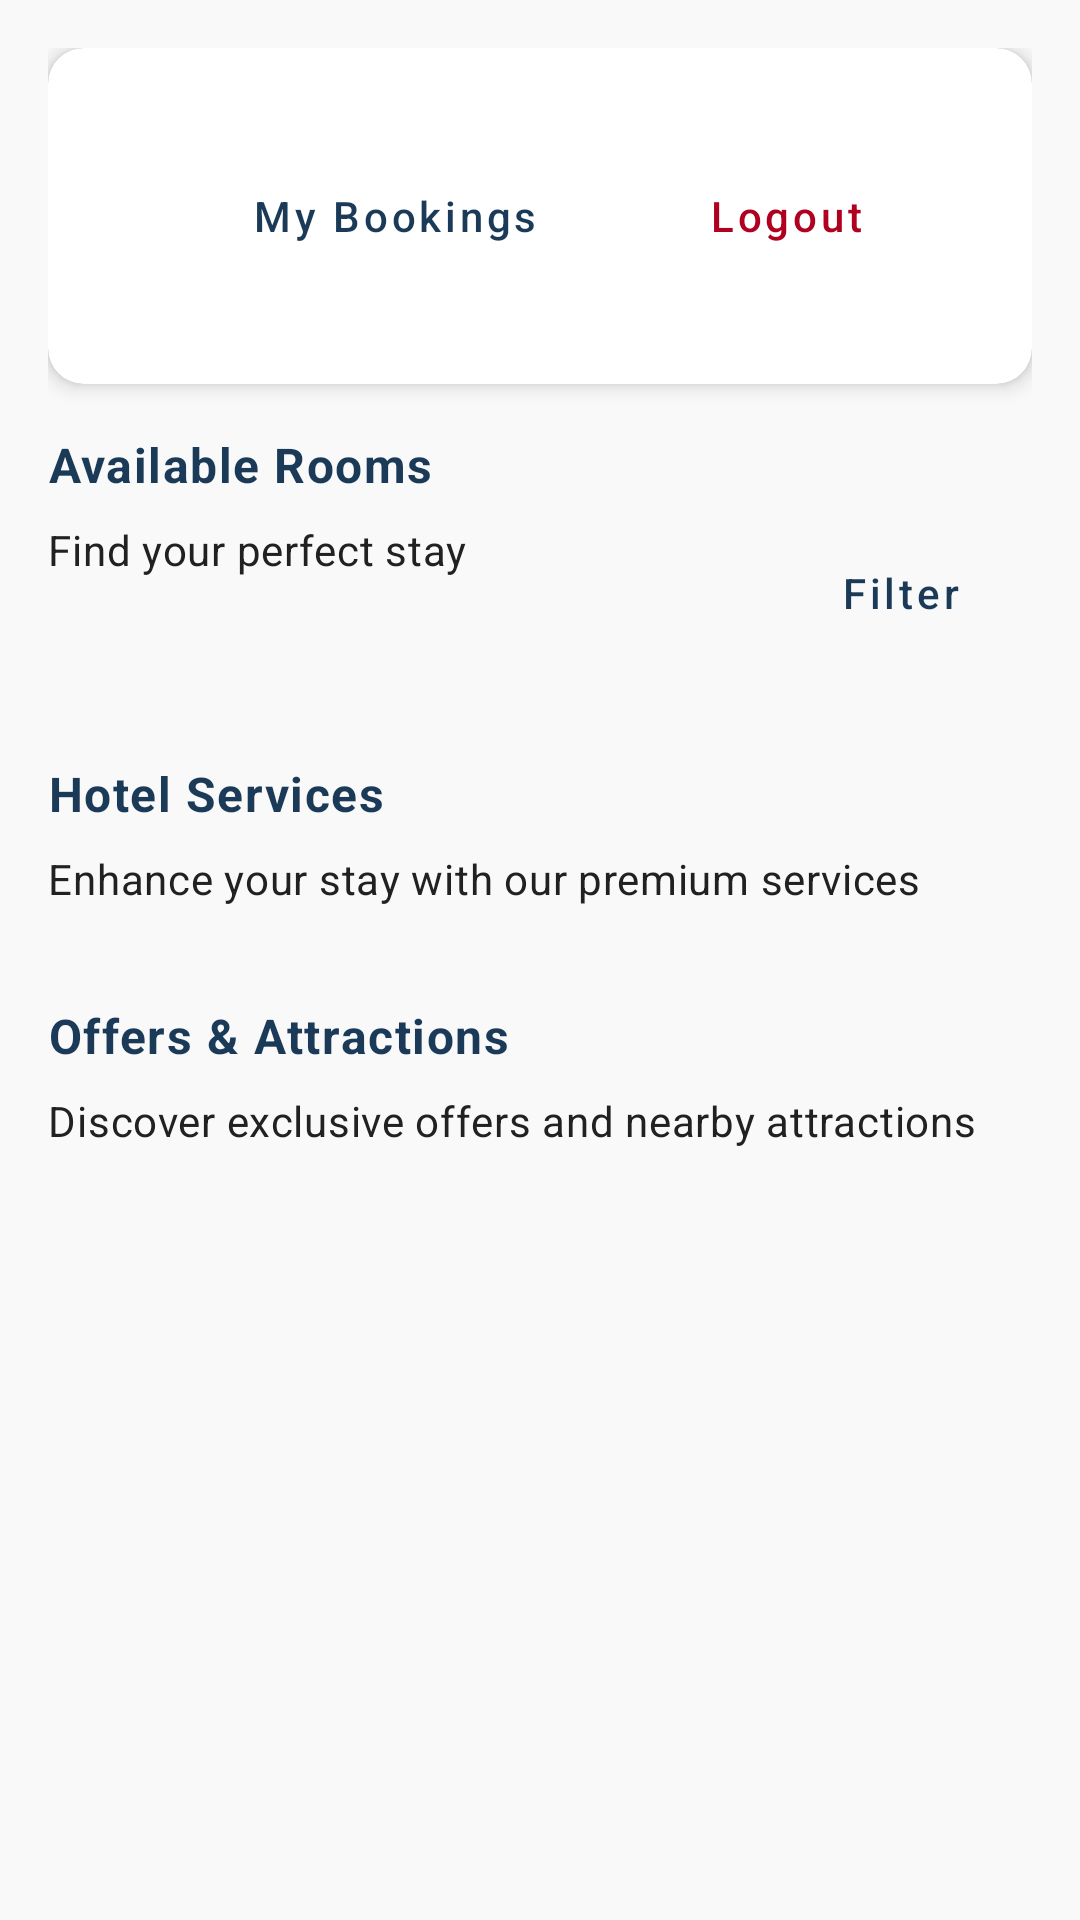

This screen was rendered from an Android layout file. Write that file and the resources it references.
<!-- AndroidManifest.xml: application theme Theme.LuxeVista_Hotel -->
<!-- res/layout/activity_main.xml -->
<?xml version="1.0" encoding="utf-8"?>
<ScrollView xmlns:android="http://schemas.android.com/apk/res/android"
    xmlns:app="http://schemas.android.com/apk/res-auto"
    xmlns:tools="http://schemas.android.com/tools"
    android:layout_width="match_parent"
    android:layout_height="match_parent"
    android:background="@color/background"
    android:fitsSystemWindows="true"
    android:paddingTop="16dp"
    tools:context=".MainActivity">

    <LinearLayout
        android:layout_width="match_parent"
        android:layout_height="wrap_content"
        android:orientation="vertical"
        android:paddingStart="16dp"
        android:paddingEnd="16dp"
        android:paddingBottom="16dp">

        
        <androidx.cardview.widget.CardView
            style="@style/Widget.LuxeVista.CardView"
            android:layout_width="match_parent"
            android:layout_height="wrap_content"
            android:layout_marginBottom="16dp">

            <RelativeLayout
                android:layout_width="match_parent"
                android:layout_height="wrap_content"
                android:padding="16dp">

                
                <Button
                    android:id="@+id/logout_button"
                    style="@style/Widget.LuxeVista.Button.OutlinedButton"
                    android:layout_width="wrap_content"
                    android:layout_height="wrap_content"
                    android:layout_alignParentEnd="true"
                    android:layout_centerVertical="true"
                    android:text="Logout"
                    android:textColor="@color/error"
                    app:strokeColor="@color/error" />

                
                <LinearLayout
                    android:layout_width="wrap_content"
                    android:layout_height="wrap_content"
                    android:layout_alignParentStart="true"
                    android:layout_centerVertical="true"
                    android:layout_marginEnd="8dp"
                    android:layout_toStartOf="@id/logout_button"
                    android:gravity="center_vertical"
                    android:orientation="horizontal">

                    
                    <com.google.android.material.button.MaterialButton
                        android:id="@+id/profile_button"
                        style="?attr/materialIconButtonStyle"
                        android:layout_width="wrap_content"
                        android:layout_height="wrap_content"
                        app:icon="@drawable/ic_profile"
                        app:iconTint="?attr/colorPrimary"/>

                    <Button
                        android:id="@+id/bookings_button"
                        style="@style/Widget.LuxeVista.Button.TextButton"
                        android:layout_width="wrap_content"
                        android:layout_height="wrap_content"
                        android:layout_marginEnd="8dp"
                        android:text="My Bookings" />

                </LinearLayout>

            </RelativeLayout>
        </androidx.cardview.widget.CardView>

        
        <TextView
            android:layout_width="wrap_content"
            android:layout_height="wrap_content"
            android:layout_marginBottom="8dp"
            android:text="Available Rooms"
            android:textAppearance="?attr/textAppearanceBody1"
            android:textColor="@color/primary"
            android:textStyle="bold" />

        <RelativeLayout
            android:layout_width="match_parent"
            android:layout_height="wrap_content"
            android:layout_marginBottom="8dp">

            <TextView
                android:layout_width="wrap_content"
                android:layout_height="wrap_content"
                android:text="Find your perfect stay"
                android:textAppearance="?attr/textAppearanceBody2"
                android:textColor="@color/on_background" />

            <Button
                android:id="@+id/filter_button"
                style="@style/Widget.LuxeVista.Button.TextButton"
                android:layout_width="wrap_content"
                android:layout_height="wrap_content"
                android:layout_alignParentEnd="true"
                android:text="Filter"
                app:icon="@android:drawable/ic_menu_sort_by_size"
                app:iconTint="@color/primary" />
        </RelativeLayout>

        <androidx.recyclerview.widget.RecyclerView
            android:id="@+id/rooms_recyclerview"
            android:layout_width="match_parent"
            android:layout_height="wrap_content"
            android:layout_marginBottom="24dp"
            android:clipToPadding="false"
            android:orientation="horizontal"
            android:paddingStart="0dp"
            android:paddingEnd="16dp"
            app:layoutManager="androidx.recyclerview.widget.LinearLayoutManager"
            tools:listitem="@layout/room_list_item" />

        
        <TextView
            android:layout_width="wrap_content"
            android:layout_height="wrap_content"
            android:layout_marginBottom="8dp"
            android:text="Hotel Services"
            android:textAppearance="?attr/textAppearanceBody1"
            android:textColor="@color/primary"
            android:textStyle="bold" />

        <TextView
            android:layout_width="wrap_content"
            android:layout_height="wrap_content"
            android:layout_marginBottom="8dp"
            android:text="Enhance your stay with our premium services"
            android:textAppearance="?attr/textAppearanceBody2"
            android:textColor="@color/on_background" />

        <androidx.recyclerview.widget.RecyclerView
            android:id="@+id/services_recyclerview"
            android:layout_width="match_parent"
            android:layout_height="wrap_content"
            android:layout_marginBottom="24dp"
            android:clipToPadding="false"
            android:orientation="horizontal"
            android:paddingStart="0dp"
            android:paddingEnd="16dp"
            app:layoutManager="androidx.recyclerview.widget.LinearLayoutManager"
            tools:listitem="@layout/service_list_item" />

        
        <TextView
            android:layout_width="wrap_content"
            android:layout_height="wrap_content"
            android:layout_marginBottom="8dp"
            android:text="Offers &amp; Attractions"
            android:textAppearance="?attr/textAppearanceBody1"
            android:textColor="@color/primary"
            android:textStyle="bold" />

        <TextView
            android:layout_width="wrap_content"
            android:layout_height="wrap_content"
            android:layout_marginBottom="8dp"
            android:text="Discover exclusive offers and nearby attractions"
            android:textAppearance="?attr/textAppearanceBody2"
            android:textColor="@color/on_background" />

        <androidx.recyclerview.widget.RecyclerView
            android:id="@+id/attractions_recyclerview"
            android:layout_width="match_parent"
            android:layout_height="wrap_content"
            android:clipToPadding="false"
            android:orientation="horizontal"
            android:paddingStart="0dp"
            android:paddingEnd="16dp"
            app:layoutManager="androidx.recyclerview.widget.LinearLayoutManager"
            tools:listitem="@layout/attraction_list_item" />

    </LinearLayout>

</ScrollView>
<!-- res/layout/room_list_item.xml (included above) -->
<?xml version="1.0" encoding="utf-8"?>
<com.google.android.material.card.MaterialCardView
    xmlns:android="http://schemas.android.com/apk/res/android"
    xmlns:app="http://schemas.android.com/apk/res-auto"
    xmlns:tools="http://schemas.android.com/tools"
    android:layout_width="280dp"
    android:layout_height="wrap_content"
    android:layout_marginEnd="16dp"
    android:layout_marginBottom="8dp"
    app:cardCornerRadius="12dp"
    app:cardElevation="4dp"
    app:strokeColor="@color/primary_light"
    app:strokeWidth="0.5dp">

    <LinearLayout
        android:layout_width="match_parent"
        android:layout_height="wrap_content"
        android:orientation="vertical">

        <ImageView
            android:id="@+id/room_image"
            android:layout_width="match_parent"
            android:layout_height="160dp"
            android:scaleType="centerCrop"
            tools:background="@color/primary_light"
            android:contentDescription="Room image" />

        <LinearLayout
            android:layout_width="match_parent"
            android:layout_height="wrap_content"
            android:orientation="vertical"
            android:padding="16dp">

            <TextView
                android:id="@+id/room_type_textview"
                android:layout_width="wrap_content"
                android:layout_height="wrap_content"
                android:textAppearance="?attr/textAppearanceBody2"
                android:textColor="@color/primary"
                android:textStyle="bold"
                android:singleLine="true"
                android:ellipsize="end"
                tools:text="Ocean View Suite" />

            <TextView
                android:id="@+id/room_description_textview"
                android:layout_width="wrap_content"
                android:layout_height="wrap_content"
                android:layout_marginTop="4dp"
                android:ellipsize="end"
                android:maxLines="3"
                android:textAppearance="?attr/textAppearanceBody2"
                android:textColor="@color/on_surface"
                tools:text="A luxurious suite with a stunning ocean view and premium amenities for an unforgettable stay." />

            <LinearLayout
                android:layout_width="match_parent"
                android:layout_height="wrap_content"
                android:layout_marginTop="16dp"
                android:gravity="center_vertical"
                android:orientation="horizontal">

                <TextView
                    android:id="@+id/room_price_textview"
                    android:layout_width="0dp"
                    android:layout_height="wrap_content"
                    android:layout_weight="1"
                    android:textColor="@color/secondary"
                    android:textSize="18sp"
                    android:textStyle="bold"
                    tools:text="$450 / night" />

                <Button
                    android:id="@+id/view_details_button"
                    style="@style/Widget.LuxeVista.Button.OutlinedButton"
                    android:layout_width="wrap_content"
                    android:layout_height="wrap_content"
                    android:minWidth="0dp"
                    android:paddingStart="12dp"
                    android:paddingEnd="12dp"
                    android:paddingTop="8dp"
                    android:paddingBottom="8dp"
                    android:text="View" />
            </LinearLayout>
        </LinearLayout>
    </LinearLayout>
</com.google.android.material.card.MaterialCardView>
<!-- res/layout/service_list_item.xml (included above) -->
<?xml version="1.0" encoding="utf-8"?>
<com.google.android.material.card.MaterialCardView
    xmlns:android="http://schemas.android.com/apk/res/android"
    xmlns:tools="http://schemas.android.com/tools"
    xmlns:app="http://schemas.android.com/apk/res-auto"
    android:layout_width="220dp"
    android:layout_height="wrap_content"
    android:layout_marginEnd="16dp"
    android:layout_marginBottom="8dp"
    app:cardCornerRadius="12dp"
    app:cardElevation="4dp"
    app:strokeColor="@color/accent"
    app:strokeWidth="0.5dp">

    <LinearLayout
        android:layout_width="match_parent"
        android:layout_height="wrap_content"
        android:orientation="vertical">

        <ImageView
            android:id="@+id/service_image"
            android:layout_width="match_parent"
            android:layout_height="120dp"
            android:scaleType="centerCrop"
            android:background="@color/accent"
            android:contentDescription="Service image" />

        <LinearLayout
            android:layout_width="match_parent"
            android:layout_height="wrap_content"
            android:orientation="vertical"
            android:padding="16dp">

            <TextView
                android:id="@+id/service_name_textview"
                android:layout_width="wrap_content"
                android:layout_height="wrap_content"
                android:textAppearance="?attr/textAppearanceHeadline3"
                android:textColor="@color/primary"
                android:textSize="16sp"
                android:textStyle="bold"
                tools:text="Deep Tissue Massage" />

            <TextView
                android:id="@+id/service_price_textview"
                android:layout_width="wrap_content"
                android:layout_height="wrap_content"
                android:layout_marginTop="8dp"
                android:textColor="@color/secondary"
                android:textSize="16sp"
                android:textStyle="bold"
                tools:text="$120" />

            <Button
                android:id="@+id/book_service_button"
                style="@style/Widget.LuxeVista.Button.OutlinedButton"
                android:layout_width="match_parent"
                android:layout_height="wrap_content"
                android:layout_marginTop="8dp"
                android:text="Book Now" />
        </LinearLayout>
    </LinearLayout>
</com.google.android.material.card.MaterialCardView>
<!-- res/layout/attraction_list_item.xml (included above) -->
<?xml version="1.0" encoding="utf-8"?>
<com.google.android.material.card.MaterialCardView
    xmlns:android="http://schemas.android.com/apk/res/android"
    xmlns:tools="http://schemas.android.com/tools"
    xmlns:app="http://schemas.android.com/apk/res-auto"
    android:layout_width="280dp"
    android:layout_height="wrap_content"
    android:layout_marginEnd="16dp"
    android:layout_marginBottom="8dp"
    app:cardCornerRadius="12dp"
    app:cardElevation="4dp"
    app:strokeColor="@color/secondary"
    app:strokeWidth="0.5dp">

    <LinearLayout
        android:layout_width="match_parent"
        android:layout_height="wrap_content"
        android:orientation="vertical">

        <ImageView
            android:id="@+id/attraction_image"
            android:layout_width="match_parent"
            android:layout_height="140dp"
            android:scaleType="centerCrop"
            android:background="@color/secondary_light"
            android:contentDescription="Attraction image" />

        <LinearLayout
            android:layout_width="match_parent"
            android:layout_height="wrap_content"
            android:orientation="vertical"
            android:padding="16dp">

            <TextView
                android:id="@+id/attraction_name_textview"
                android:layout_width="wrap_content"
                android:layout_height="wrap_content"
                android:textAppearance="?attr/textAppearanceHeadline3"
                android:textColor="@color/primary"
                android:textSize="16sp"
                android:textStyle="bold"
                tools:text="Sunset Beach Tour" />

            <TextView
                android:id="@+id/attraction_type_textview"
                android:layout_width="wrap_content"
                android:layout_height="wrap_content"
                android:layout_marginTop="4dp"
                android:background="@color/secondary_light"
                android:paddingStart="8dp"
                android:paddingEnd="8dp"
                android:paddingTop="2dp"
                android:paddingBottom="2dp"
                android:textColor="@color/on_secondary"
                android:textSize="12sp"
                android:textStyle="bold"
                tools:text="Nearby Attraction" />

            <TextView
                android:id="@+id/attraction_description_textview"
                android:layout_width="wrap_content"
                android:layout_height="wrap_content"
                android:layout_marginTop="8dp"
                android:ellipsize="end"
                android:maxLines="2"
                android:textAppearance="?attr/textAppearanceBody2"
                android:textColor="@color/on_surface"
                tools:text="A guided tour of the most beautiful sunset spots with experienced guides." />

            <Button
                android:id="@+id/view_attraction_button"
                style="@style/Widget.LuxeVista.Button.Gold"
                android:layout_width="match_parent"
                android:layout_height="wrap_content"
                android:layout_marginTop="12dp"
                android:text="View Details" />
        </LinearLayout>
    </LinearLayout>
</com.google.android.material.card.MaterialCardView>
<!-- resources referenced by this layout -->
<resources>
  <color name="accent">#E8C5B0</color>
  <color name="background">#F9F9F9</color>
  <color name="error">#B00020</color>
  <color name="on_background">#212121</color>
  <color name="on_secondary">#000000</color>
  <color name="on_surface">#212121</color>
  <color name="primary">#1B3A57</color>
  <color name="primary_light">#2C4B68</color>
  <color name="secondary">#D4AF37</color>
  <color name="secondary_light">#E5C048</color>
  <style name="Widget.LuxeVista.Button.TextButton" parent="Widget.MaterialComponents.Button.TextButton">
          <item name="android:textColor">@color/primary</item>
          <item name="rippleColor">@color/primary_light</item>
          <item name="android:textAllCaps">false</item>
      </style>
  <style name="Widget.LuxeVista.CardView" parent="Widget.MaterialComponents.CardView">
          <item name="cardElevation">4dp</item>
          <item name="cardCornerRadius">12dp</item>
          <item name="cardBackgroundColor">@color/surface</item>
          <item name="contentPadding">16dp</item>
      </style>
  <style name="Theme.LuxeVista_Hotel" parent="Base.Theme.LuxeVista_Hotel" />
  <color name="surface">#FFFFFF</color>
  <color name="primary_variant">#0E2A47</color>
  <color name="on_primary">#FFFFFF</color>
  <color name="secondary_variant">#C49F26</color>
  <style name="TextAppearance.LuxeVista.Headline1" parent="TextAppearance.MaterialComponents.Headline1">
          <item name="fontFamily">sans-serif-light</item>
          <item name="android:fontFamily">sans-serif-light</item>
          <item name="android:textSize">28sp</item>
          <item name="android:textColor">@color/on_surface</item>
      </style>
  <style name="TextAppearance.LuxeVista.Headline2" parent="TextAppearance.MaterialComponents.Headline2">
          <item name="fontFamily">sans-serif</item>
          <item name="android:fontFamily">sans-serif</item>
          <item name="android:textSize">24sp</item>
          <item name="android:textColor">@color/on_surface</item>
      </style>
  <style name="TextAppearance.LuxeVista.Headline3" parent="TextAppearance.MaterialComponents.Headline3">
          <item name="fontFamily">sans-serif</item>
          <item name="android:fontFamily">sans-serif</item>
          <item name="android:textSize">20sp</item>
          <item name="android:textColor">@color/on_surface</item>
      </style>
  <style name="TextAppearance.LuxeVista.Body1" parent="TextAppearance.MaterialComponents.Body1">
          <item name="fontFamily">sans-serif</item>
          <item name="android:fontFamily">sans-serif</item>
          <item name="android:textSize">16sp</item>
          <item name="android:textColor">@color/on_surface</item>
      </style>
  <style name="TextAppearance.LuxeVista.Body2" parent="TextAppearance.MaterialComponents.Body2">
          <item name="fontFamily">sans-serif</item>
          <item name="android:fontFamily">sans-serif</item>
          <item name="android:textSize">14sp</item>
          <item name="android:textColor">@color/on_surface</item>
      </style>
  <style name="TextAppearance.LuxeVista.Caption" parent="TextAppearance.MaterialComponents.Caption">
          <item name="fontFamily">sans-serif</item>
          <item name="android:fontFamily">sans-serif</item>
          <item name="android:textSize">12sp</item>
          <item name="android:textColor">@color/on_surface</item>
      </style>
  <style name="ShapeAppearance.LuxeVista.SmallComponent" parent="ShapeAppearance.MaterialComponents.SmallComponent">
          <item name="cornerFamily">rounded</item>
          <item name="cornerSize">8dp</item>
      </style>
  <style name="ShapeAppearance.LuxeVista.MediumComponent" parent="ShapeAppearance.MaterialComponents.MediumComponent">
          <item name="cornerFamily">rounded</item>
          <item name="cornerSize">12dp</item>
      </style>
  <style name="ShapeAppearance.LuxeVista.LargeComponent" parent="ShapeAppearance.MaterialComponents.LargeComponent">
          <item name="cornerFamily">rounded</item>
          <item name="cornerSize">16dp</item>
      </style>
</resources>
